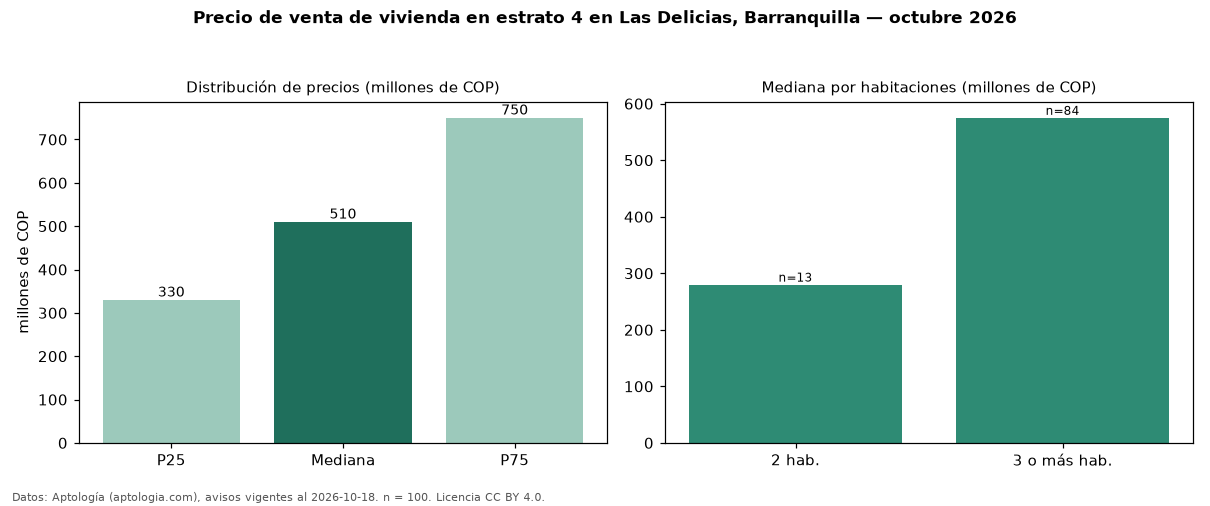

The table this chart was drawn from, first rows:
seccion, metrica, valor, moneda, n
precio, p25, 330000000, COP, 100
precio, mediana, 510000000, COP, 100
precio, p75, 750000000, COP, 100
precio, minimo, 200000000, COP, 100
precio, maximo, 3500000000, COP, 100
m2, mediana_precio_m2, 3333333, COP, 95
m2, area_mediana_m2, 120.0, m2, 95
admin, mediana_admin_mes, 290000, COP, 27
banos, mediana_banos, 3.0, , 
parqueadero, pct_con_parqueadero, 95.0, %, 80
estrato, estrato_mas_frecuente, 4, , 100
habitaciones, 2, 280000000, COP, 13
habitaciones, 3+, 575000000, COP, 84
fuente, fecha_datos, 2026-10-18, , 
fuente, atribucion, https://www.aptologia.com/venta/barranqu…, , 
fuente, licencia, CC BY 4.0, , 
